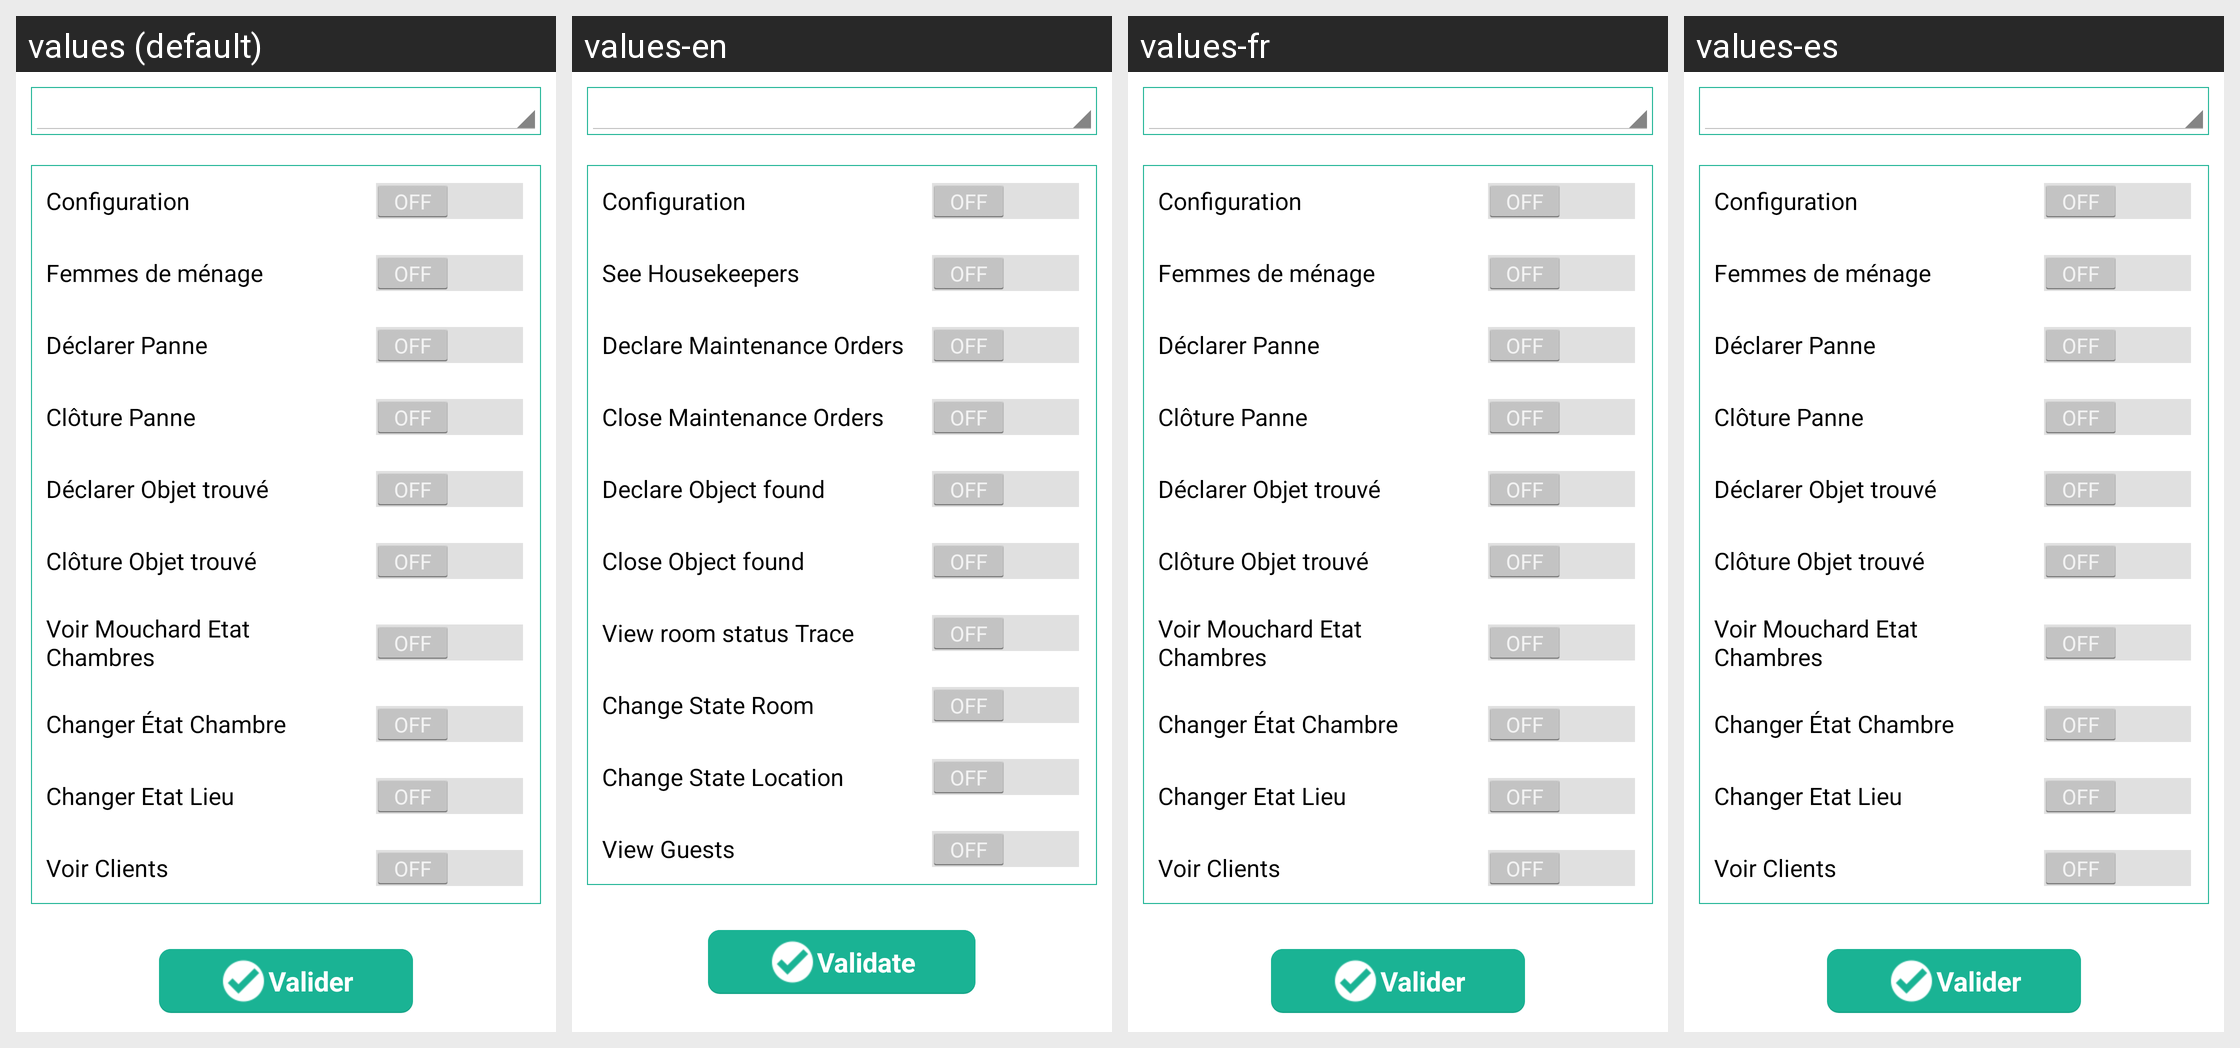

This grid shows one Android layout under several languages. Give, for every string resource on the screen, its name, the default text and each shown locale's text.
Android screen res/layout/activity_settings.xml rendered under 4 locales, left to right: values (default), values-en, values-fr, values-es. Device: Nexus 5 (rendered at 1080×1920; each locale shown at half size, 540×960, under a caption strip naming it); theme AppTheme.
Strings drawn on this screen, with the default value and each locale's value (text and hints the layout hard-codes, and strings that could not be matched under every locale, appear in the picture but are not listed):

has_config
  values: Configuration
  values-en: Configuration
  values-fr: Configuration
  values-es: Configuration  [not translated; the default value is used]

has_fm
  values: Femmes de ménage
  values-en: See Housekeepers
  values-fr: Femmes de ménage
  values-es: Femmes de ménage  [not translated; the default value is used]

has_add_panne
  values: Déclarer Panne
  values-en: Declare Maintenance Orders
  values-fr: Déclarer Panne
  values-es: Déclarer Panne  [not translated; the default value is used]

has_close_panne
  values: Clôture Panne
  values-en: Close Maintenance Orders
  values-fr: Clôture Panne
  values-es: Clôture Panne  [not translated; the default value is used]

has_add_objet
  values: Déclarer Objet trouvé
  values-en: Declare Object found
  values-fr: Déclarer Objet trouvé
  values-es: Déclarer Objet trouvé  [not translated; the default value is used]

has_close_objet
  values: Clôture Objet trouvé
  values-en: Close Object found
  values-fr: Clôture Objet trouvé
  values-es: Clôture Objet trouvé  [not translated; the default value is used]

has_mouchard_room
  values: Voir Mouchard Etat Chambres
  values-en: View room status Trace
  values-fr: Voir Mouchard Etat Chambres
  values-es: Voir Mouchard Etat Chambres  [not translated; the default value is used]

has_change_statut
  values: Changer État Chambre
  values-en: Change State Room
  values-fr: Changer État Chambre
  values-es: Changer État Chambre  [not translated; the default value is used]

has_etat_lieu
  values: Changer Etat Lieu
  values-en: Change State Location
  values-fr: Changer Etat Lieu
  values-es: Changer Etat Lieu  [not translated; the default value is used]

has_view_client
  values: Voir Clients
  values-en: View Guests
  values-fr: Voir Clients
  values-es: Voir Clients  [not translated; the default value is used]

valider
  values: Valider
  values-en: Validate
  values-fr: Valider
  values-es: Valider  [not translated; the default value is used]
